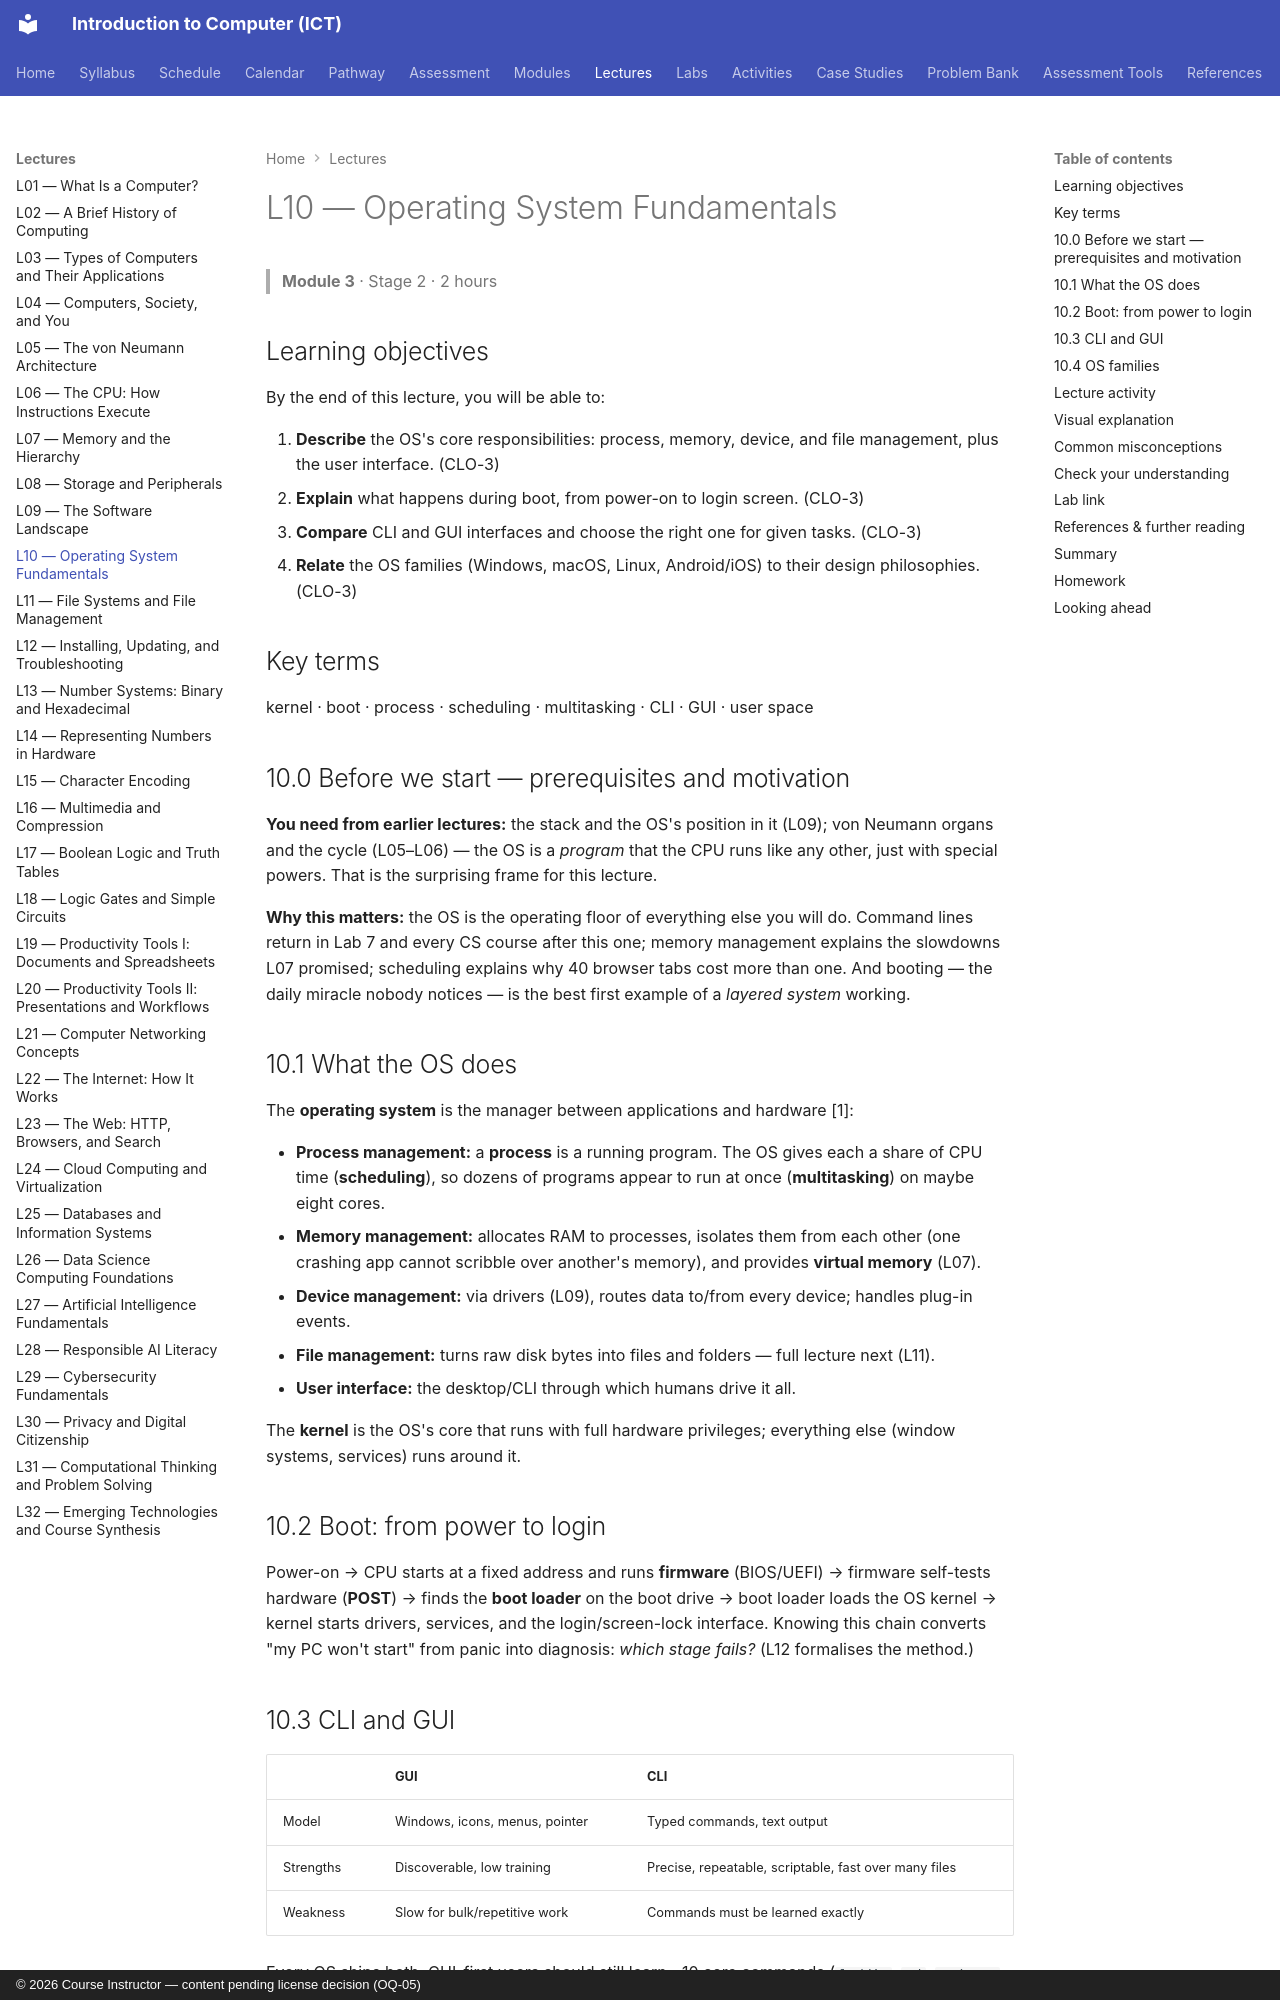

repository: nadeem-majeedch/Introduction-to-Computer-ICT-Course · page: lectures/L10-operating-system-fundamentals/index.html · generator: mkdocs · copyright: © 2026 Course Instructor — content pending license decision (OQ-05)

---
lecture: L10
module: 3
title: Operating System Fundamentals
stage: 2
outcomes: [CLO-3]
---

# L10 — Operating System Fundamentals

> **Module 3** · Stage 2 · 2 hours

## Learning objectives

By the end of this lecture, you will be able to:

1. **Describe** the OS's core responsibilities: process, memory, device, and file management, plus the user interface. (CLO-3)
2. **Explain** what happens during boot, from power-on to login screen. (CLO-3)
3. **Compare** CLI and GUI interfaces and choose the right one for given tasks. (CLO-3)
4. **Relate** the OS families (Windows, macOS, Linux, Android/iOS) to their design philosophies. (CLO-3)

## Key terms

kernel · boot · process · scheduling · multitasking · CLI · GUI · user space

## 10.0 Before we start — prerequisites and motivation

**You need from earlier lectures:** the stack and the OS's position in it (L09); von Neumann organs and the cycle (L05–L06) — the OS is a *program* that the CPU runs like any other, just with special powers. That is the surprising frame for this lecture.

**Why this matters:** the OS is the operating floor of everything else you will do. Command lines return in Lab 7 and every CS course after this one; memory management explains the slowdowns L07 promised; scheduling explains why 40 browser tabs cost more than one. And booting — the daily miracle nobody notices — is the best first example of a *layered system* working.

## 10.1 What the OS does

The **operating system** is the manager between applications and hardware [1]:

- **Process management:** a **process** is a running program. The OS gives each a share of CPU time (**scheduling**), so dozens of programs appear to run at once (**multitasking**) on maybe eight cores.
- **Memory management:** allocates RAM to processes, isolates them from each other (one crashing app cannot scribble over another's memory), and provides **virtual memory** (L07).
- **Device management:** via drivers (L09), routes data to/from every device; handles plug-in events.
- **File management:** turns raw disk bytes into files and folders — full lecture next (L11).
- **User interface:** the desktop/CLI through which humans drive it all.

The **kernel** is the OS's core that runs with full hardware privileges; everything else (window systems, services) runs around it.

## 10.2 Boot: from power to login

Power-on → CPU starts at a fixed address and runs **firmware** (BIOS/UEFI) → firmware self-tests hardware (**POST**) → finds the **boot loader** on the boot drive → boot loader loads the OS kernel → kernel starts drivers, services, and the login/screen-lock interface. Knowing this chain converts "my PC won't start" from panic into diagnosis: *which stage fails?* (L12 formalises the method.)
